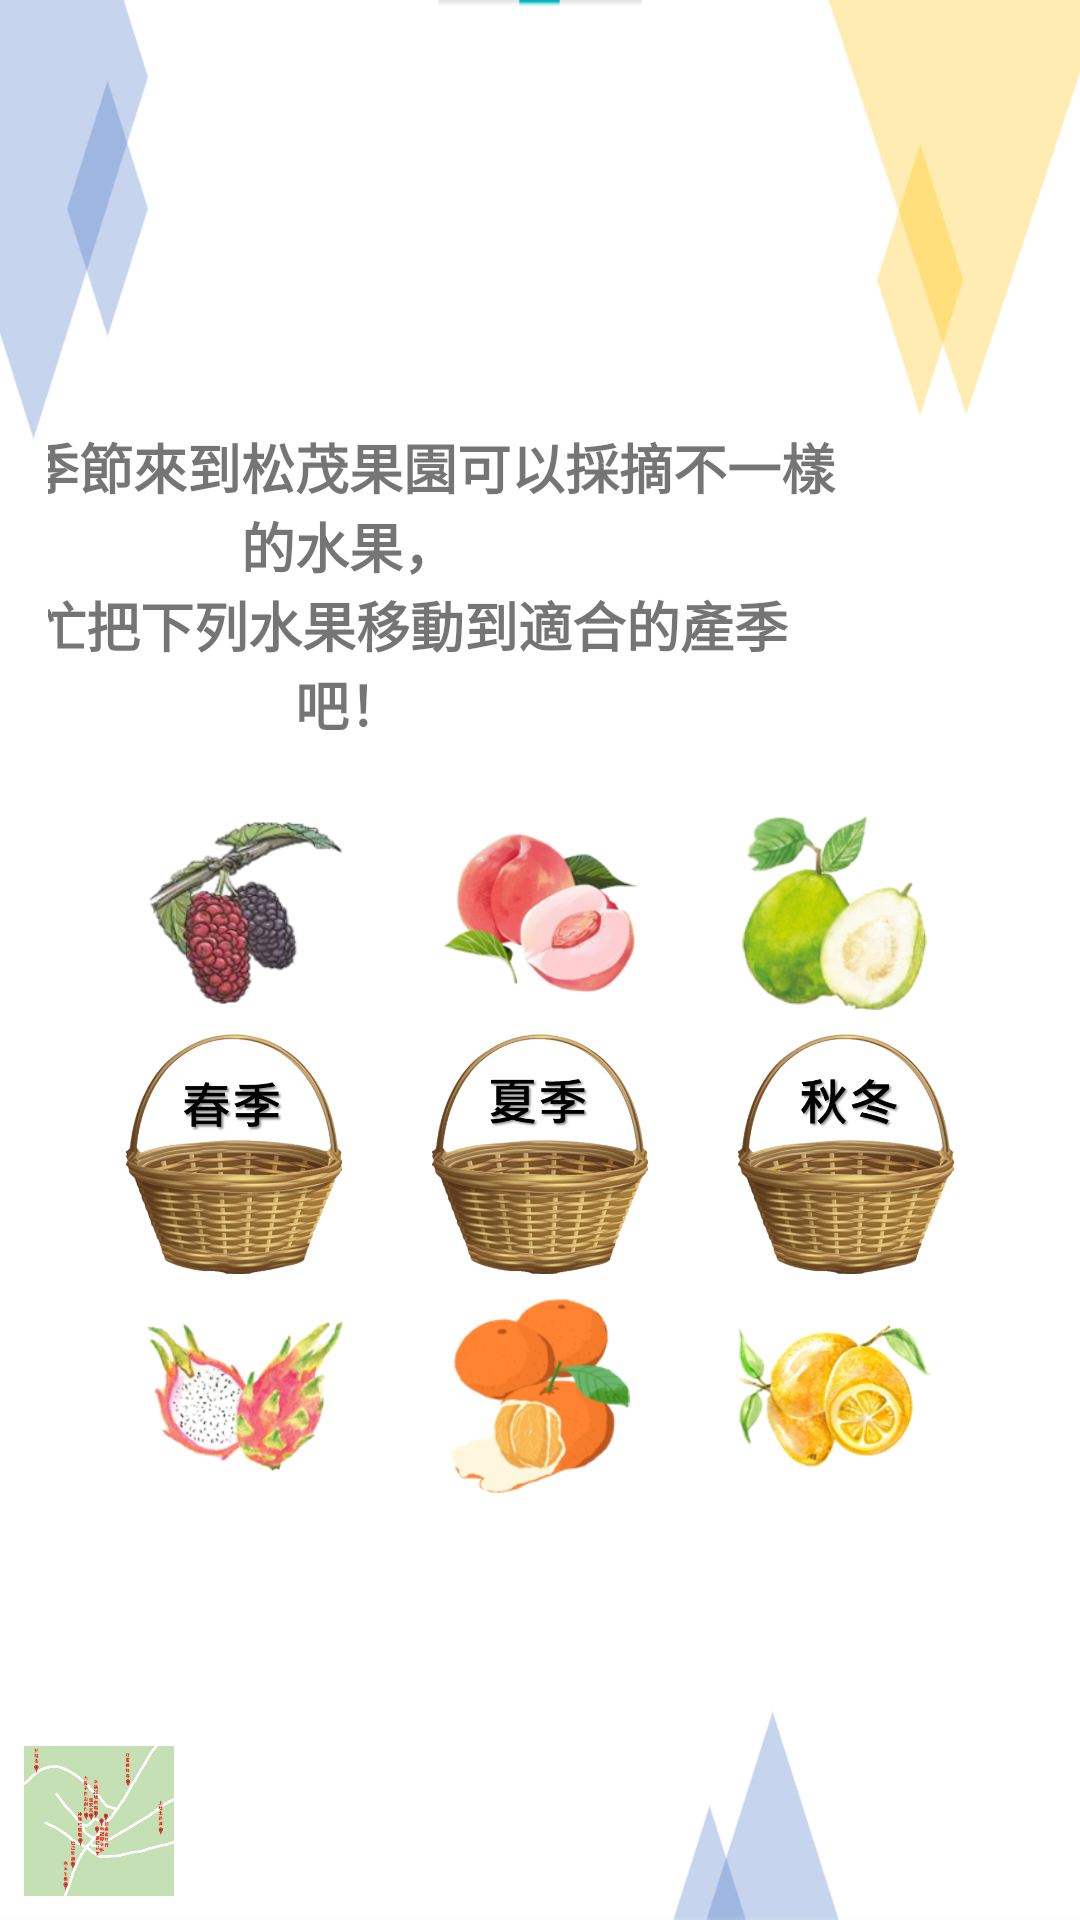

Reconstruct the res/layout file that produces this screen, plus the resources it refers to.
<!-- AndroidManifest.xml: application theme AppTheme -->
<!-- res/layout/activity_stage6.xml -->
<?xml version="1.0" encoding="utf-8"?>
<androidx.constraintlayout.widget.ConstraintLayout xmlns:android="http://schemas.android.com/apk/res/android"
    xmlns:app="http://schemas.android.com/apk/res-auto"
    xmlns:tools="http://schemas.android.com/tools"
    android:layout_width="match_parent"
    android:layout_height="match_parent"
    tools:context=".Stage6"
    android:background="@drawable/background4">

    <androidx.constraintlayout.widget.ConstraintLayout
        android:id="@+id/constraintLayout10"
        android:layout_width="match_parent"
        android:layout_height="wrap_content"
        android:layout_marginStart="16dp"
        android:layout_marginTop="8dp"
        android:layout_marginEnd="16dp"
        android:layout_marginBottom="24dp"
        app:layout_constraintBottom_toTopOf="@+id/constraintLayout9"
        app:layout_constraintEnd_toEndOf="@+id/constraintLayout9"
        app:layout_constraintStart_toStartOf="@+id/constraintLayout9"
        app:layout_constraintTop_toTopOf="parent"
        app:layout_constraintVertical_chainStyle="packed">

        <TextView
            android:id="@+id/textView4"
            android:layout_width="wrap_content"
            android:layout_height="wrap_content"
            android:layout_marginStart="16dp"
            android:gravity="center"
            android:text="@string/stage6_title"
            android:textSize="18sp"
            android:textStyle="bold"
            app:layout_constraintBottom_toBottomOf="@+id/constraintLayout7"
            app:layout_constraintEnd_toStartOf="@+id/constraintLayout7"
            app:layout_constraintHorizontal_bias="0.5"
            app:layout_constraintHorizontal_chainStyle="packed"
            app:layout_constraintStart_toStartOf="parent"
            app:layout_constraintTop_toTopOf="@+id/constraintLayout7" />

        <androidx.constraintlayout.widget.ConstraintLayout
            android:id="@+id/constraintLayout7"
            android:layout_width="wrap_content"
            android:layout_height="match_parent"
            android:layout_marginStart="8dp"
            android:layout_marginEnd="16dp"
            app:layout_constraintBottom_toBottomOf="parent"
            app:layout_constraintEnd_toEndOf="parent"
            app:layout_constraintHorizontal_bias="0.5"
            app:layout_constraintStart_toEndOf="@+id/textView4"
            app:layout_constraintTop_toTopOf="parent">

            <ImageView
                android:id="@+id/imageView_heart1"
                android:layout_width="40dp"
                android:layout_height="40dp"
                android:contentDescription="@string/error"
                app:layout_constraintBottom_toBottomOf="@+id/imageView_heart2"
                app:layout_constraintEnd_toStartOf="@+id/imageView_heart2"
                app:layout_constraintHorizontal_bias="0.5"
                app:layout_constraintStart_toStartOf="parent"
                app:layout_constraintTop_toTopOf="@+id/imageView_heart2"
                app:srcCompat="@drawable/heart1" />

            <ImageView
                android:id="@+id/imageView_heart2"
                android:layout_width="40dp"
                android:layout_height="40dp"
                android:contentDescription="@string/error"
                app:layout_constraintBottom_toBottomOf="@+id/imageView_heart3"
                app:layout_constraintEnd_toStartOf="@+id/imageView_heart3"
                app:layout_constraintHorizontal_bias="0.5"
                app:layout_constraintStart_toEndOf="@+id/imageView_heart1"
                app:layout_constraintTop_toTopOf="@+id/imageView_heart3"
                app:srcCompat="@drawable/heart1" />

            <ImageView
                android:id="@+id/imageView_heart3"
                android:layout_width="40dp"
                android:layout_height="50dp"
                android:contentDescription="@string/error"
                app:layout_constraintBottom_toBottomOf="parent"
                app:layout_constraintEnd_toEndOf="parent"
                app:layout_constraintHorizontal_bias="0.5"
                app:layout_constraintStart_toEndOf="@+id/imageView_heart2"
                app:layout_constraintTop_toTopOf="parent"
                app:srcCompat="@drawable/heart1" />

        </androidx.constraintlayout.widget.ConstraintLayout>
    </androidx.constraintlayout.widget.ConstraintLayout>

    <androidx.constraintlayout.widget.ConstraintLayout
        android:id="@+id/constraintLayout9"
        android:layout_width="match_parent"
        android:layout_height="wrap_content"
        android:layout_marginStart="16dp"
        android:layout_marginEnd="16dp"
        android:layout_marginBottom="8dp"
        app:layout_constraintBottom_toBottomOf="parent"
        app:layout_constraintEnd_toEndOf="parent"
        app:layout_constraintStart_toStartOf="parent"
        app:layout_constraintTop_toBottomOf="@+id/constraintLayout10">

        <ImageView
            android:id="@+id/imageView_fruit1"
            android:layout_width="65dp"
            android:layout_height="65dp"
            android:layout_marginBottom="8dp"
            android:contentDescription="@string/error"
            app:layout_constraintBottom_toTopOf="@+id/imageView_basket1"
            app:layout_constraintEnd_toStartOf="@+id/imageView_fruit2"
            app:layout_constraintHorizontal_bias="0.5"
            app:layout_constraintHorizontal_chainStyle="spread"
            app:layout_constraintStart_toStartOf="parent"
            app:layout_constraintTop_toTopOf="parent"
            app:srcCompat="@drawable/fruit1" />

        <ImageView
            android:id="@+id/imageView_fruit2"
            android:layout_width="65dp"
            android:layout_height="65dp"
            android:contentDescription="@string/error"
            app:layout_constraintBottom_toBottomOf="@+id/imageView_fruit1"
            app:layout_constraintEnd_toStartOf="@+id/imageView_fruit3"
            app:layout_constraintHorizontal_bias="0.5"
            app:layout_constraintStart_toEndOf="@+id/imageView_fruit1"
            app:layout_constraintTop_toTopOf="@+id/imageView_fruit1"
            app:srcCompat="@drawable/fruit2" />

        <ImageView
            android:id="@+id/imageView_fruit3"
            android:layout_width="65dp"
            android:layout_height="65dp"
            android:contentDescription="@string/error"
            app:layout_constraintBottom_toBottomOf="@+id/imageView_fruit2"
            app:layout_constraintEnd_toEndOf="parent"
            app:layout_constraintHorizontal_bias="0.5"
            app:layout_constraintStart_toEndOf="@+id/imageView_fruit2"
            app:layout_constraintTop_toTopOf="@+id/imageView_fruit2"
            app:srcCompat="@drawable/fruit3" />

        <ImageView
            android:id="@+id/imageView_fruit4"
            android:layout_width="65dp"
            android:layout_height="65dp"
            android:contentDescription="@string/error"
            app:layout_constraintBottom_toBottomOf="parent"
            app:layout_constraintEnd_toStartOf="@+id/imageView_fruit5"
            app:layout_constraintHorizontal_bias="0.5"
            app:layout_constraintStart_toStartOf="parent"
            app:layout_constraintTop_toBottomOf="@+id/imageView_basket1"
            app:srcCompat="@drawable/fruit4" />

        <ImageView
            android:id="@+id/imageView_fruit5"
            android:layout_width="65dp"
            android:layout_height="65dp"
            android:contentDescription="@string/error"
            app:layout_constraintBottom_toBottomOf="@+id/imageView_fruit4"
            app:layout_constraintEnd_toStartOf="@+id/imageView_fruit6"
            app:layout_constraintHorizontal_bias="0.5"
            app:layout_constraintStart_toEndOf="@+id/imageView_fruit4"
            app:layout_constraintTop_toTopOf="@+id/imageView_fruit4"
            app:srcCompat="@drawable/fruit5" />

        <ImageView
            android:id="@+id/imageView_fruit6"
            android:layout_width="65dp"
            android:layout_height="65dp"
            android:contentDescription="@string/error"
            app:layout_constraintBottom_toBottomOf="@+id/imageView_fruit5"
            app:layout_constraintEnd_toEndOf="parent"
            app:layout_constraintHorizontal_bias="0.5"
            app:layout_constraintStart_toEndOf="@+id/imageView_fruit5"
            app:layout_constraintTop_toTopOf="@+id/imageView_fruit5"
            app:srcCompat="@drawable/fruit6" />

        <ImageView
            android:id="@+id/imageView_basket1"
            android:layout_width="80dp"
            android:layout_height="80dp"
            android:layout_marginBottom="8dp"
            android:contentDescription="@string/error"
            app:layout_constraintBottom_toTopOf="@+id/imageView_fruit4"
            app:layout_constraintEnd_toStartOf="@+id/imageView_basket2"
            app:layout_constraintHorizontal_bias="0.5"
            app:layout_constraintStart_toStartOf="parent"
            app:layout_constraintTop_toBottomOf="@+id/imageView_fruit1"
            app:srcCompat="@drawable/basket1" />

        <ImageView
            android:id="@+id/imageView_basket2"
            android:layout_width="80dp"
            android:layout_height="80dp"
            android:contentDescription="@string/error"
            app:layout_constraintBottom_toBottomOf="@+id/imageView_basket1"
            app:layout_constraintEnd_toStartOf="@+id/imageView_basket3"
            app:layout_constraintHorizontal_bias="0.5"
            app:layout_constraintStart_toEndOf="@+id/imageView_basket1"
            app:layout_constraintTop_toTopOf="@+id/imageView_basket1"
            app:srcCompat="@drawable/basket2" />

        <ImageView
            android:id="@+id/imageView_basket3"
            android:layout_width="80dp"
            android:layout_height="80dp"
            android:contentDescription="@string/error"
            app:layout_constraintBottom_toBottomOf="@+id/imageView_basket2"
            app:layout_constraintEnd_toEndOf="parent"
            app:layout_constraintHorizontal_bias="0.5"
            app:layout_constraintStart_toEndOf="@+id/imageView_basket2"
            app:layout_constraintTop_toTopOf="@+id/imageView_basket2"
            app:srcCompat="@drawable/basket3" />

    </androidx.constraintlayout.widget.ConstraintLayout>

    <ImageView
        android:id="@+id/imageView_home"
        android:layout_width="50dp"
        android:layout_height="50dp"
        android:layout_marginStart="8dp"
        android:layout_marginBottom="8dp"
        app:layout_constraintBottom_toBottomOf="parent"
        app:layout_constraintEnd_toEndOf="parent"
        app:layout_constraintHorizontal_bias="0.0"
        app:layout_constraintStart_toStartOf="parent"
        app:layout_constraintTop_toTopOf="parent"
        app:layout_constraintVertical_bias="1.0"
        app:srcCompat="@drawable/map"
        android:contentDescription="@string/error" />

</androidx.constraintlayout.widget.ConstraintLayout>
<!-- resources referenced by this layout -->
<resources>
  <!-- drawable background4: png bitmap (drawable-v24, 14561 bytes) -->
  <!-- drawable basket1: png bitmap (drawable-v24, 236672 bytes) -->
  <!-- drawable basket2: png bitmap (drawable-v24, 237532 bytes) -->
  <!-- drawable basket3: png bitmap (drawable-v24, 238515 bytes) -->
  <!-- drawable fruit1: png bitmap (drawable-v24, 36318 bytes) -->
  <!-- drawable fruit2: png bitmap (drawable-v24, 35240 bytes) -->
  <!-- drawable fruit3: png bitmap (drawable-v24, 42204 bytes) -->
  <!-- drawable fruit4: png bitmap (drawable-v24, 39595 bytes) -->
  <!-- drawable fruit5: png bitmap (drawable-v24, 27097 bytes) -->
  <!-- drawable fruit6: png bitmap (drawable-v24, 37266 bytes) -->
  <!-- drawable map: png bitmap (drawable-v24, 120881 bytes) -->
  <string name="error">Error</string>
  <string name="stage6_title">不同的季節來到松茂果園可以採摘不一樣的水果，\n 請幫忙把下列水果移動到適合的產季吧！</string>
  <style name="AppTheme" parent="Theme.AppCompat.Light">
          
          <item name="colorPrimary">@color/white</item>
          <item name="colorPrimaryDark">@color/black</item>
          <item name="colorAccent">@color/darkred</item>
          <item name="windowActionBar">false</item>
          <item name="windowNoTitle">true</item>
          <item name="android:windowFullscreen">true</item>
      </style>
  <color name="white">#FFFFFF</color>
  <color name="black">#000000</color>
  <color name="darkred">#8B0000</color>
</resources>
